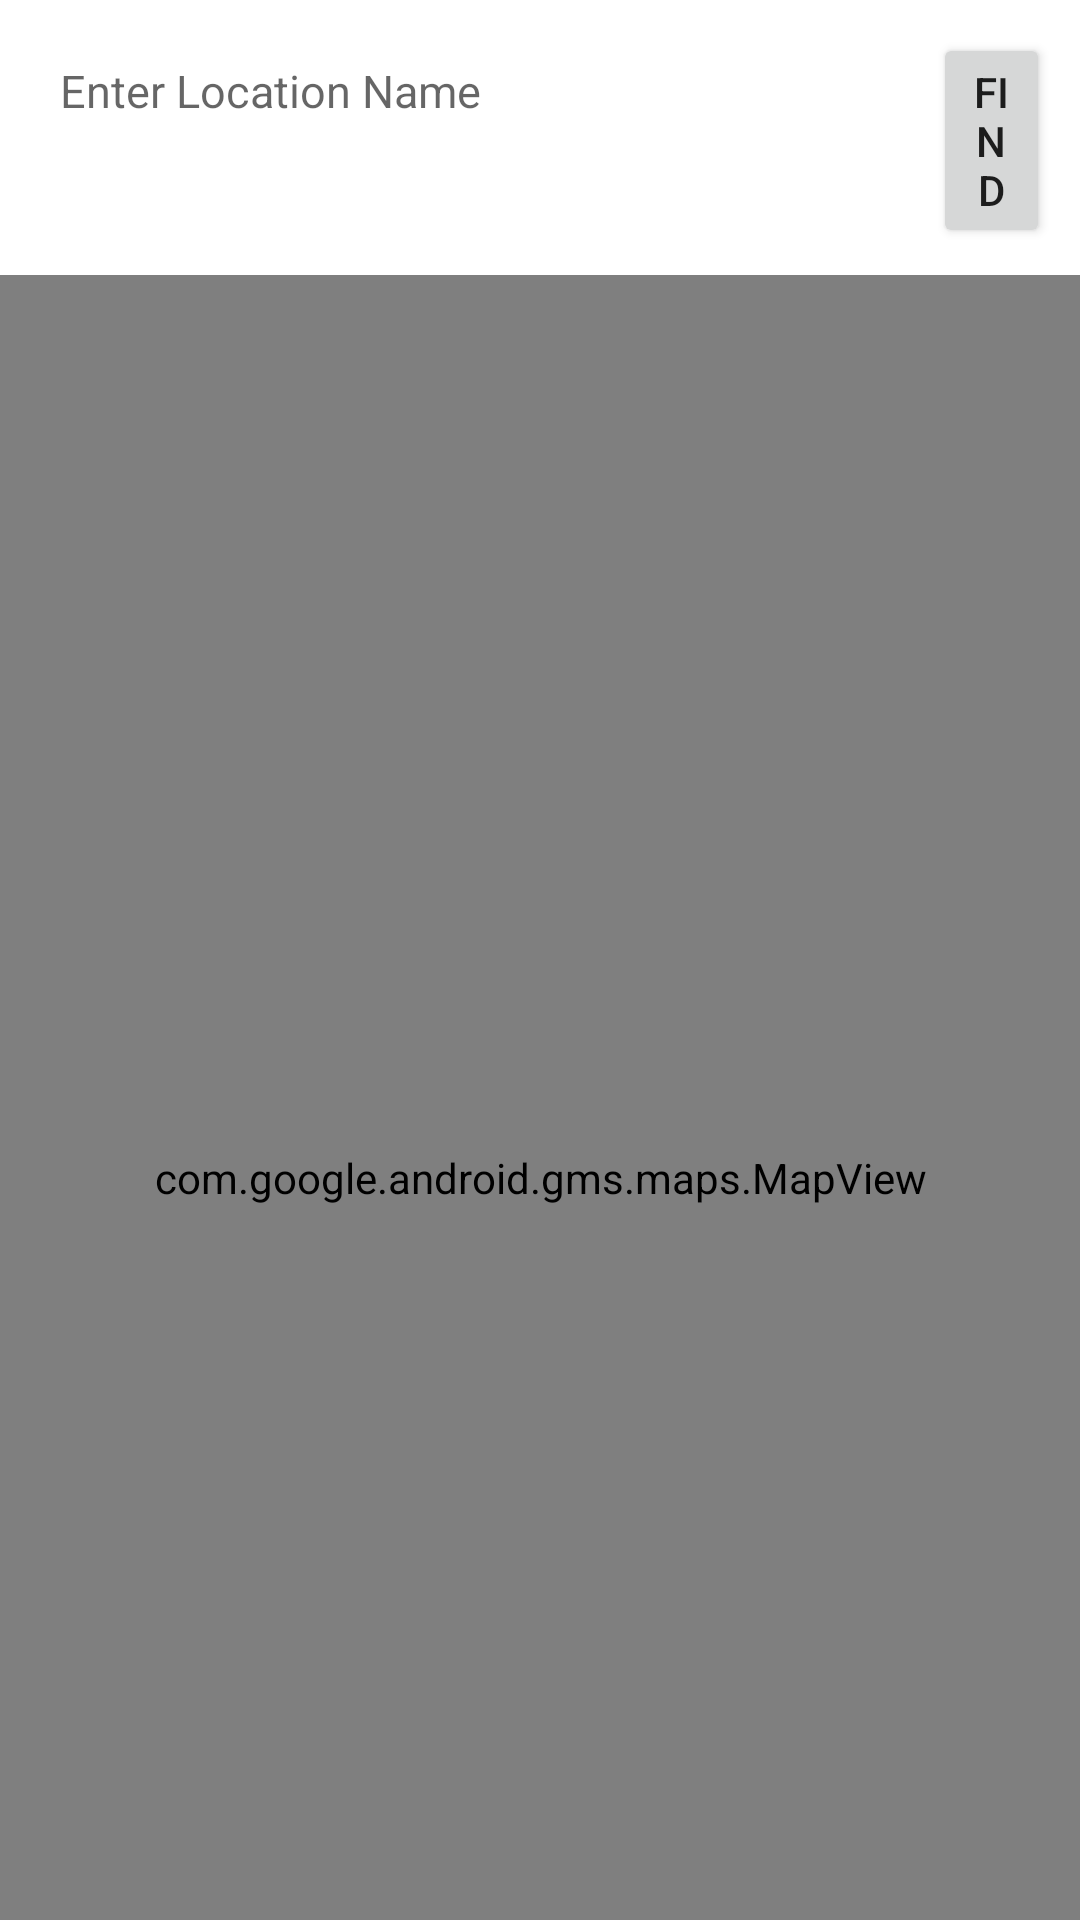

Reconstruct the res/layout file that produces this screen, plus the resources it refers to.
<!-- AndroidManifest.xml: application theme Theme.QRRanger -->
<!-- res/layout/map_view.xml -->
<?xml version="1.0" encoding="utf-8"?>
<FrameLayout xmlns:android="http://schemas.android.com/apk/res/android"
    xmlns:tools="http://schemas.android.com/tools"
    android:layout_width="match_parent"
    android:layout_height="match_parent"
    android:id="@+id/MapFragment"
    tools:context=".MapFragmentView">
    <LinearLayout
        android:layout_width="wrap_content"
        android:layout_height="wrap_content"
        android:orientation="vertical"
        android:id="@+id/MapLL1">

        <LinearLayout
            android:layout_width="wrap_content"
            android:layout_height="wrap_content"
            android:orientation="horizontal"
            android:id="@+id/MapLL2">

            <EditText
                android:id="@+id/MapSearch"
                android:layout_width="291dp"
                android:layout_height="wrap_content"
                android:layout_marginLeft="10dp"
                android:layout_marginTop="10dp"
                android:background="@android:color/background_light"
                android:hint="Enter Location Name"
                android:padding="10dp"
                android:textSize="15dp" />

            <Button
                android:id="@+id/MapFindButton"
                android:layout_width="match_parent"
                android:layout_height="wrap_content"
                android:text="Find"
                android:layout_margin="10dp"/>

        </LinearLayout>

        <LinearLayout
            android:layout_width="wrap_content"
            android:layout_height="wrap_content"
            android:orientation="horizontal"
            android:layout_gravity="right"
            android:id="@+id/MapLL3">

        </LinearLayout>

        <com.google.android.gms.maps.MapView
            android:id="@+id/mapView"
            android:layout_width="match_parent"
            android:layout_height="602dp"
            android:apiKey="YOUR_API_KEY"
            android:clickable="true"
            android:enabled="true" />

    </LinearLayout>
</FrameLayout>
<!-- resources referenced by this layout -->
<resources>
  <style name="Theme.QRRanger" parent="Theme.MaterialComponents.DayNight.DarkActionBar">
          
          <item name="colorOnPrimary">@color/white</item>
          
          <item name="colorOnSecondary">@color/black</item>
          
          <item name="android:statusBarColor">@color/red</item>
          
      </style>
  <color name="white">#FFFFFFFF</color>
  <color name="black">#FF000000</color>
  <color name="red">#ff0000</color>
</resources>
